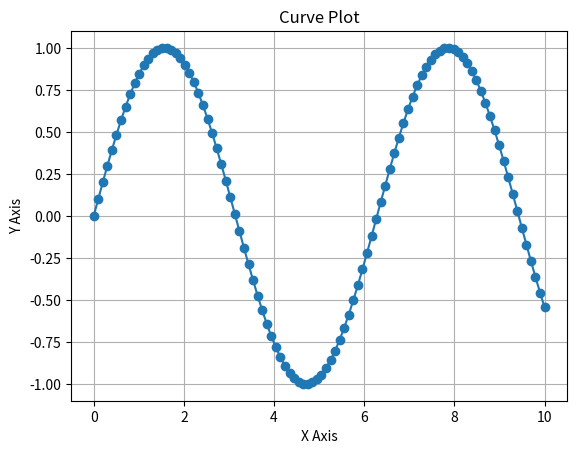
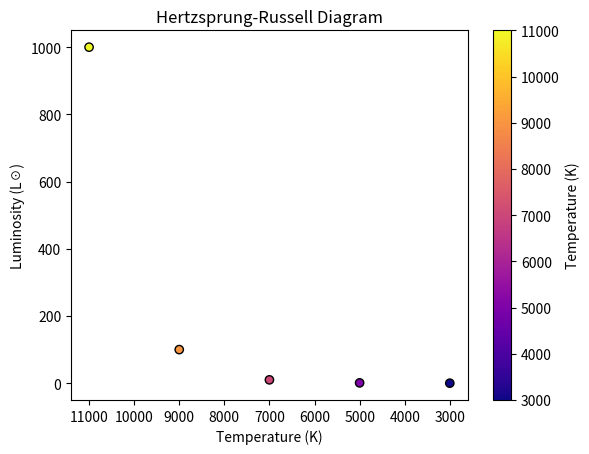
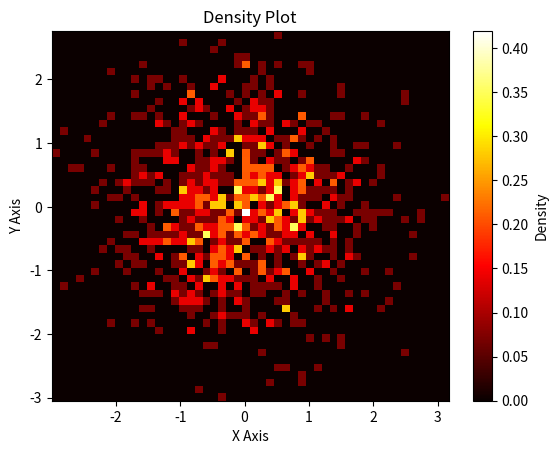

The script that saved these images, in order:
import numpy as np
import matplotlib.pyplot as plt


# Function 1: Curve Plotting
def plot_curve(x_values, y_values):
    """
    Plots a curve using the given x and y values.
    """
    plt.figure()
    plt.plot(x_values, y_values, marker='o', linestyle='-')
    plt.xlabel("X Axis")
    plt.ylabel("Y Axis")
    plt.title("Curve Plot")
    plt.grid(True)
    plt.show()


# Function 2: Hertzsprung-Russell Diagram
def plot_hr_diagram(temperature, luminosity):
    """
    Plots a Hertzsprung-Russell diagram with temperature on the x-axis
    (decreasing) and luminosity on the y-axis.
    """
    plt.figure()
    plt.scatter(temperature, luminosity, c=temperature, cmap='plasma', edgecolors='k')
    plt.gca().invert_xaxis()
    plt.xlabel("Temperature (K)")
    plt.ylabel("Luminosity (L☉)")
    plt.title("Hertzsprung-Russell Diagram")
    plt.colorbar(label="Temperature (K)")
    plt.show()


# Function 3: Heat Map and Density Plot
def plot_density(data, color_map='gray'):
    """
    Creates a density plot using a heat map with a chosen color scheme.
    """
    plt.figure()
    data = np.array(data)
    plt.hist2d(data[:, 0], data[:, 1], bins=50, cmap=color_map, density=True)
    plt.colorbar(label="Density")
    plt.xlabel("X Axis")
    plt.ylabel("Y Axis")
    plt.title("Density Plot")
    plt.show()


# Example usage (only runs when you execute this file directly)
if __name__ == "__main__":
    x = np.linspace(0, 10, 100)
    y = np.sin(x)
    plot_curve(x, y)

    temp = np.array([3000, 5000, 7000, 9000, 11000])
    lum = np.array([0.1, 1, 10, 100, 1000])
    plot_hr_diagram(temp, lum)

    np.random.seed(0)
    data = np.random.randn(1000, 2)
    plot_density(data, 'hot')
